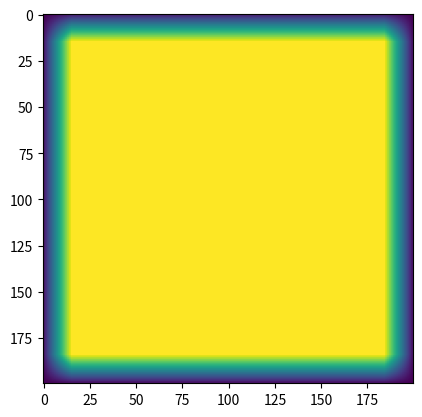

This chart was generated by the following Python code:
# -*- coding: utf-8 -*-
"""
Created on Fri Aug  2 15:52:15 2019

[redacted]
"""

import numpy as np
import matplotlib.pyplot as plt

#test_raster = np.arange(0, 64, 1)
test_raster = np.zeros((200,200))
#test_raster.resize((8,8))

"""SAVE THIS FOR JUSTIFYING SELECTION CRITERIA"""

def raster_test(input_data, chunk_size = 16):
    # to overcome edge sizes can make selection large if we just reject the training data for outside africa
    # although we do not necessarily need to do this
    # i.e expand box and allow less sampled box to sampel others more frequently.

    # step size is always 1
    # assuming image is a cutout of globe
    # this is for single step, single channel as a test.
    step = 1
    height = input_data.shape[-2]
    width = input_data.shape[-1]
    for i in range(height - chunk_size + 1):
        for j in range(width - chunk_size+1):
            input_data[i:i+chunk_size,j:j + chunk_size] += 1

    plt.imshow(input_data)

def raster_selection(input_data, chunk_size = 16):
    # data should be of dimensions seq, channels, height, width.
    # to overcome edge sizes can make selection large if we just reject the training data for outside africa
    # although we do not necessarily need to do this
    # i.e expand box and allow less sampled box to sampel others more frequently.

    # step size is always 1
    # assuming image is a cutout of globe
    # this is for single step, single channel as a test.
    step = 1
    height = input_data.shape[-2]
    width = input_data.shape[-1]
    for i in range(height - chunk_size + 1):
        for j in range(width - chunk_size+1):
            input_data[i:i+chunk_size,j:j + chunk_size] += 1

    plt.imshow(input_data)






raster_selection(test_raster, 16)

#def


